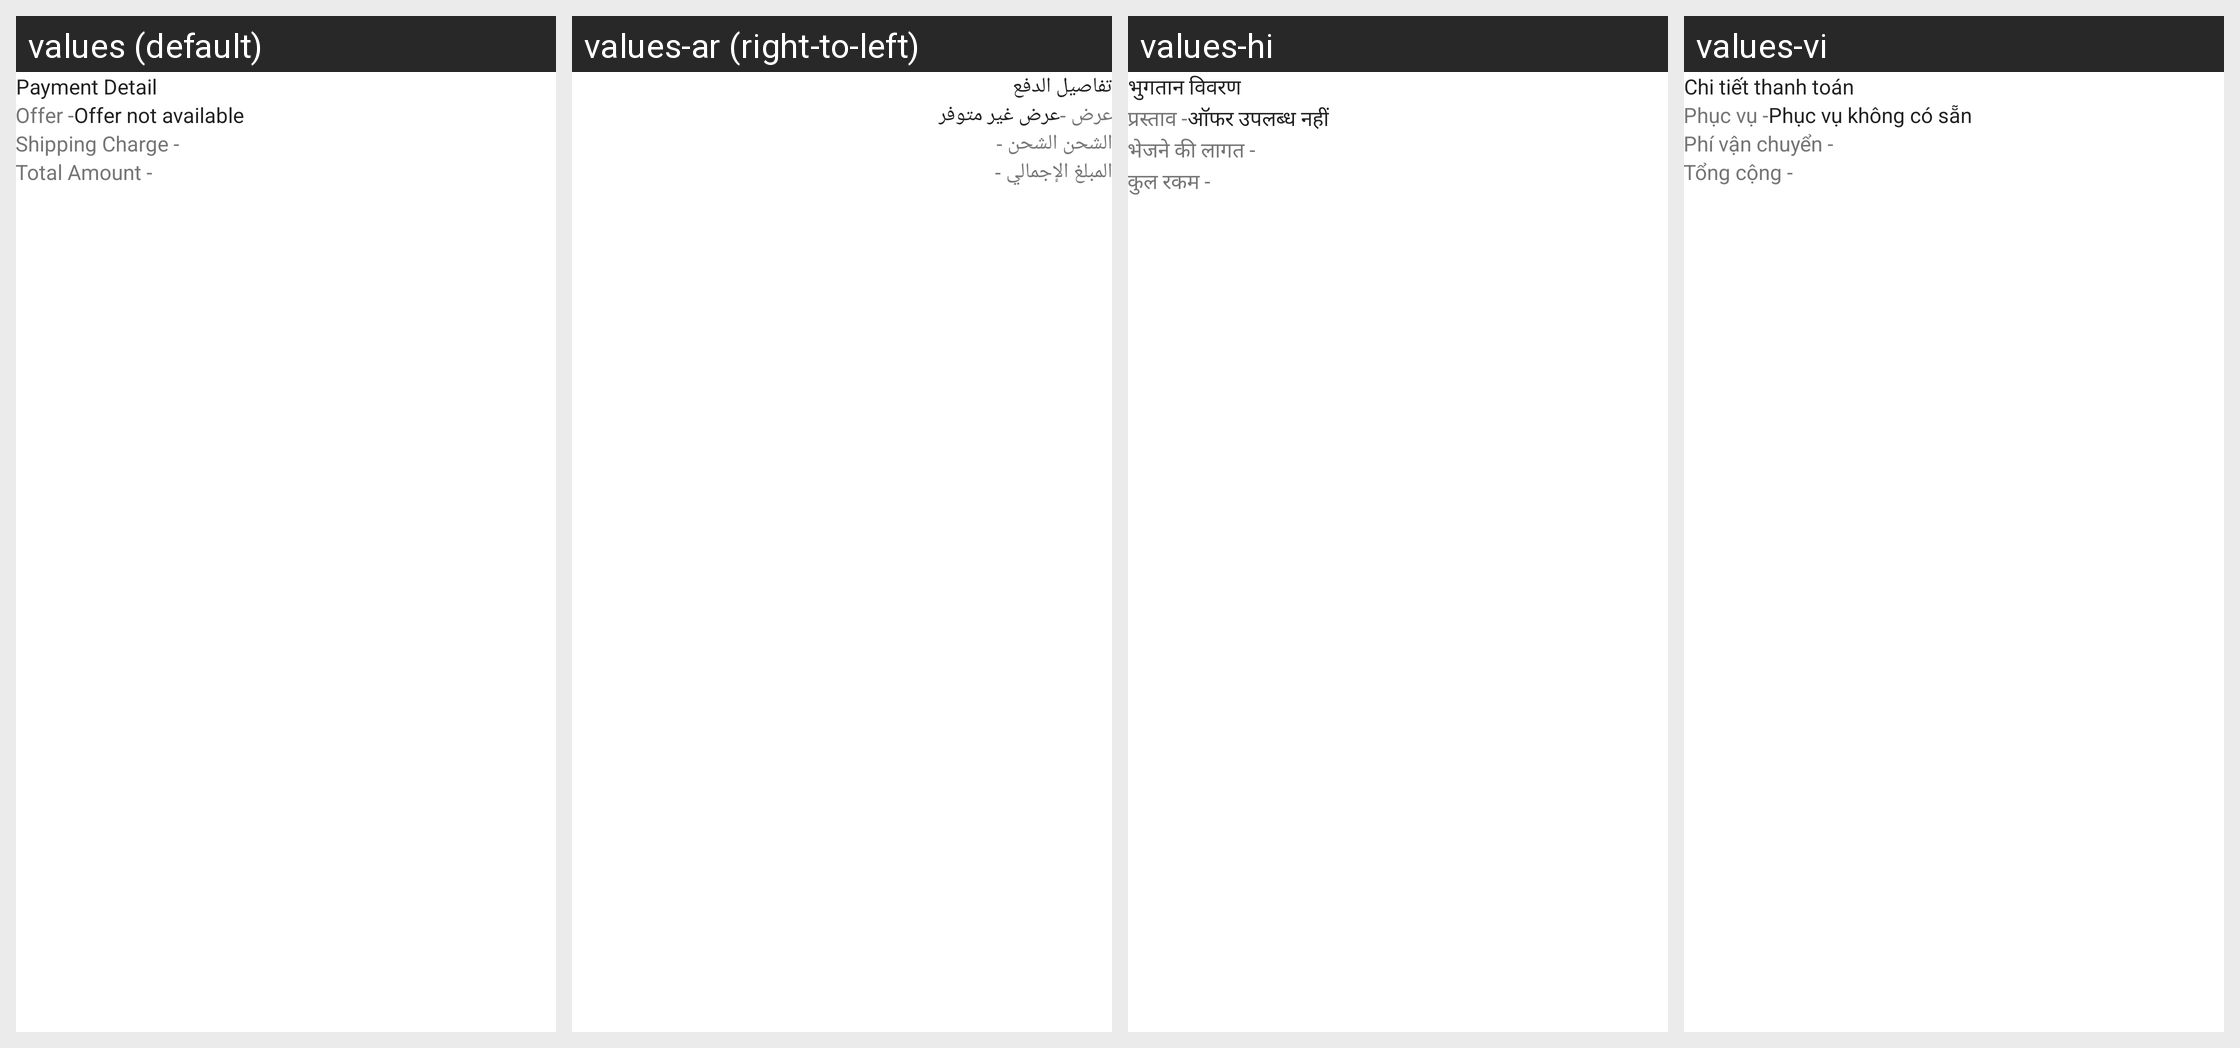

Here is an Android app screen in its default locale and in the app's own translations. Write out the translated-string differences for the strings that appear on this screen.
Android screen res/layout/layout_paymentdetail.xml rendered under 4 locales, left to right: values (default), values-ar (right-to-left), values-hi, values-vi. Device: Nexus 5 (rendered at 1080×1920; each locale shown at half size, 540×960, under a caption strip naming it); theme AppTheme.
Other locales in the repository, not shown: values-af, values-de, values-es, values-fr, values-in, values-pt, values-tr.
Strings drawn on this screen, with the default value and each locale's value (text and hints the layout hard-codes, and strings that could not be matched under every locale, appear in the picture but are not listed):

lbl_payment_details
  values: Payment Detail
  values-ar: تفاصيل الدفع
  values-hi: भुगतान विवरण
  values-vi: Chi tiết thanh toán

lbl_offer
  values: Offer -
  values-ar: عرض -
  values-hi: प्रस्ताव -
  values-vi: Phục vụ -

lbl_offer_not_available
  values: Offer not available
  values-ar: عرض غير متوفر
  values-hi: ऑफर उपलब्ध नहीं
  values-vi: Phục vụ không có sẵn

lbl_shipping_charge
  values: Shipping Charge -
  values-ar: الشحن الشحن -
  values-hi: भेजने की लागत -
  values-vi: Phí vận chuyển -

lbl_total_amount
  values: Total Amount -
  values-ar: المبلغ الإجمالي -
  values-hi: कुल रकम -
  values-vi: Tổng cộng -
